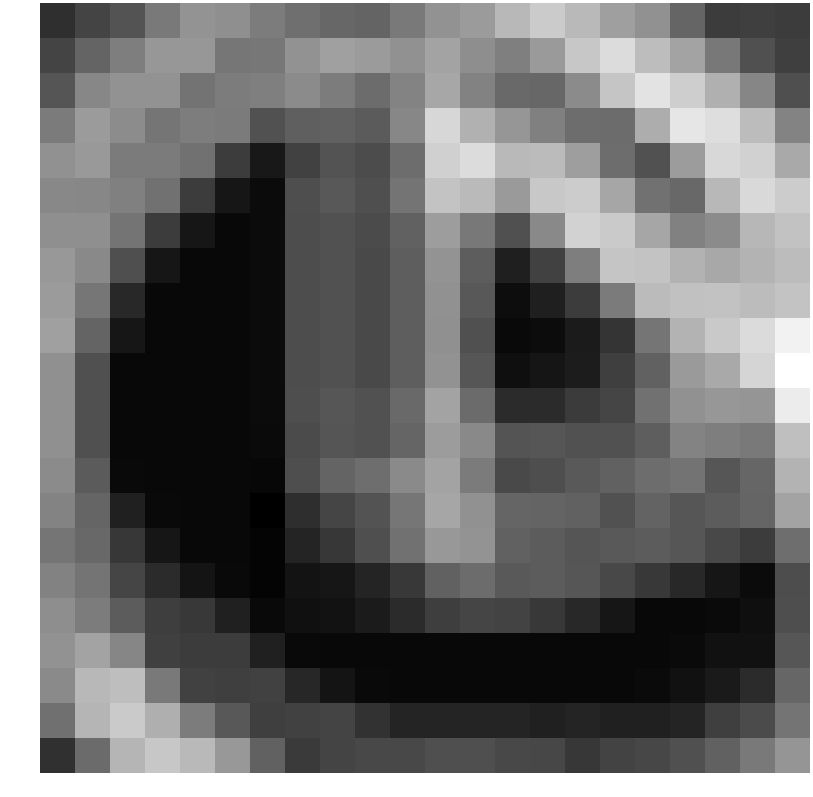

The data file committed next to this chart (first rows):
-2.251476, -1.310284, -0.690011, 0.966476, 2.143516, 1.922362, 1.099053, 0.528206, 0.206659, 0.068652, 1.041930, 2.078344, 2.448681, 3.731071, 4.554966, 3.772237, 2.629162, 2.025261, 0.125535, -1.645372, -1.557191, -1.650015
-1.315, 0.0807, 1.219, 2.31, 2.307, 0.8285, 0.8891, 2.066, 2.667, 2.455, 2.036, 2.877, 1.89, 1.244, 2.433, 4.393, 5.313, 3.94, 2.836, 0.949, -0.8141, -1.557
-0.5855, 1.575, 2.061, 2.071, 0.7226, 1.09, 1.222, 1.782, 1.114, 0.4272, 1.474, 3.003, 1.367, 0.3192, 0.2137, 1.77, 4.312, 5.622, 4.684, 3.378, 1.562, -0.8381
1.05, 2.453, 1.809, 0.8045, 1.176, 1.059, -0.7002, -0.1689, -0.01404, -0.3368, 1.608, 5.082, 3.404, 2.259, 1.295, 0.4601, 0.4313, 3.23, 5.732, 5.39, 3.881, 1.447
2.029, 2.393, 1.078, 1.086, 0.6545, -1.684, -3.247, -1.43, -0.6882, -0.9773, 0.4757, 4.754, 5.304, 3.774, 3.844, 2.609, 0.4659, -0.7805, 2.511, 5.113, 4.827, 3.09
1.656, 1.583, 1.28, 0.6545, -1.684, -3.339, -3.825, -0.9151, -0.4574, -0.8474, 0.7768, 4.235, 3.799, 2.441, 4.434, 4.59, 2.946, 0.6869, 0.2346, 3.726, 5.172, 4.585
1.929, 1.923, 0.7702, -1.684, -3.339, -3.929, -3.825, -0.9278, -0.7726, -1.039, -0.07395, 2.558, 0.9518, -0.7927, 1.659, 4.882, 4.521, 2.951, 1.312, 1.78, 3.695, 4.162
2.347, 1.695, -0.8526, -3.339, -3.929, -3.929, -3.825, -0.9278, -0.7726, -1.052, -0.1766, 2.112, -0.2283, -2.955, -1.475, 1.219, 4.306, 4.209, 3.467, 3.029, 3.538, 3.916
2.466, 0.8699, -2.533, -3.929, -3.929, -3.929, -3.825, -0.9278, -0.7726, -1.052, -0.1893, 2.009, -0.4787, -3.724, -2.963, -1.69, 1.051, 3.84, 4.108, 4.163, 3.919, 4.27
2.689, 0.055, -3.339, -3.929, -3.929, -3.929, -3.825, -0.9278, -0.7726, -1.052, -0.1893, 1.996, -0.7939, -3.916, -3.759, -3.12, -2.004, 0.8058, 3.524, 4.49, 5.272, 6.275
1.996, -0.7939, -3.929, -3.929, -3.929, -3.929, -3.825, -0.9278, -0.7726, -1.052, -0.1893, 2.051, -0.5464, -3.658, -3.369, -3.096, -1.536, -0.03501, 2.437, 3.096, 4.992, 6.847
1.996, -0.7939, -3.929, -3.929, -3.929, -3.929, -3.825, -0.8733, -0.5251, -0.7807, 0.3058, 2.796, 0.3898, -2.409, -2.428, -1.735, -1.27, 0.6295, 2.007, 2.275, 2.193, 6.003
1.996, -0.7939, -3.929, -3.929, -3.929, -3.929, -3.879, -1.014, -0.579, -0.7195, 0.09235, 2.487, 1.667, -0.6328, -0.5349, -0.704, -0.7003, -0.2084, 1.448, 1.18, 1.02, 4.052
1.782, -0.3496, -3.907, -3.929, -3.929, -3.929, -3.986, -0.8985, 0.0442, 0.5018, 1.724, 2.841, 1.066, -1.091, -0.8958, -0.3779, -0.007816, 0.4476, 0.7364, -0.5382, 0.1626, 3.567
1.412, 0.1173, -2.865, -3.907, -3.929, -3.929, -4.319, -2.277, -1.307, -0.6938, 0.8657, 2.93, 2.049, 0.1139, 0.06131, -0.07612, -0.7456, 0.02576, -0.5253, -0.267, 0.1102, 2.825
0.8095, 0.2529, -1.902, -3.331, -3.929, -3.929, -4.121, -2.685, -1.906, -0.8455, 0.645, 2.324, 2.099, -0.04284, -0.2767, -0.602, -0.3567, -0.2944, -0.5315, -1.177, -1.693, 0.5116
1.381, 0.741, -1.288, -2.419, -3.441, -3.907, -4.116, -3.453, -3.356, -2.736, -1.822, -0.04705, 0.4293, -0.382, -0.2944, -0.5315, -1.177, -1.797, -2.49, -3.339, -3.825, -0.9278
1.916, 1.104, -0.2945, -1.58, -1.844, -2.865, -3.894, -3.614, -3.525, -3.12, -2.427, -1.591, -1.303, -1.393, -1.797, -2.49, -3.339, -3.929, -3.929, -3.875, -3.632, -0.9039
2.088, 2.858, 1.534, -1.496, -1.673, -1.65, -2.865, -3.907, -3.929, -3.929, -3.929, -3.929, -3.929, -3.929, -3.929, -3.929, -3.929, -3.929, -3.875, -3.575, -3.552, -0.5347
1.705, 3.718, 3.996, 0.9859, -1.452, -1.533, -1.426, -2.612, -3.441, -3.907, -3.929, -3.929, -3.929, -3.929, -3.929, -3.929, -3.929, -3.875, -3.575, -3.161, -2.443, 0.1365
0.5884, 3.578, 4.497, 3.34, 1.09, -0.4515, -1.56, -1.424, -1.349, -2.117, -2.693, -2.693, -2.693, -2.748, -2.886, -2.717, -2.917, -2.839, -2.664, -1.533, -1.013, 0.7831
-2.167, 0.3696, 3.608, 4.364, 3.777, 2.353, -0.04035, -1.771, -1.343, -1.143, -1.139, -0.8656, -0.8676, -1.144, -1.207, -1.877, -1.369, -1.196, -0.8064, -0.06248, 1.03, 2.209
